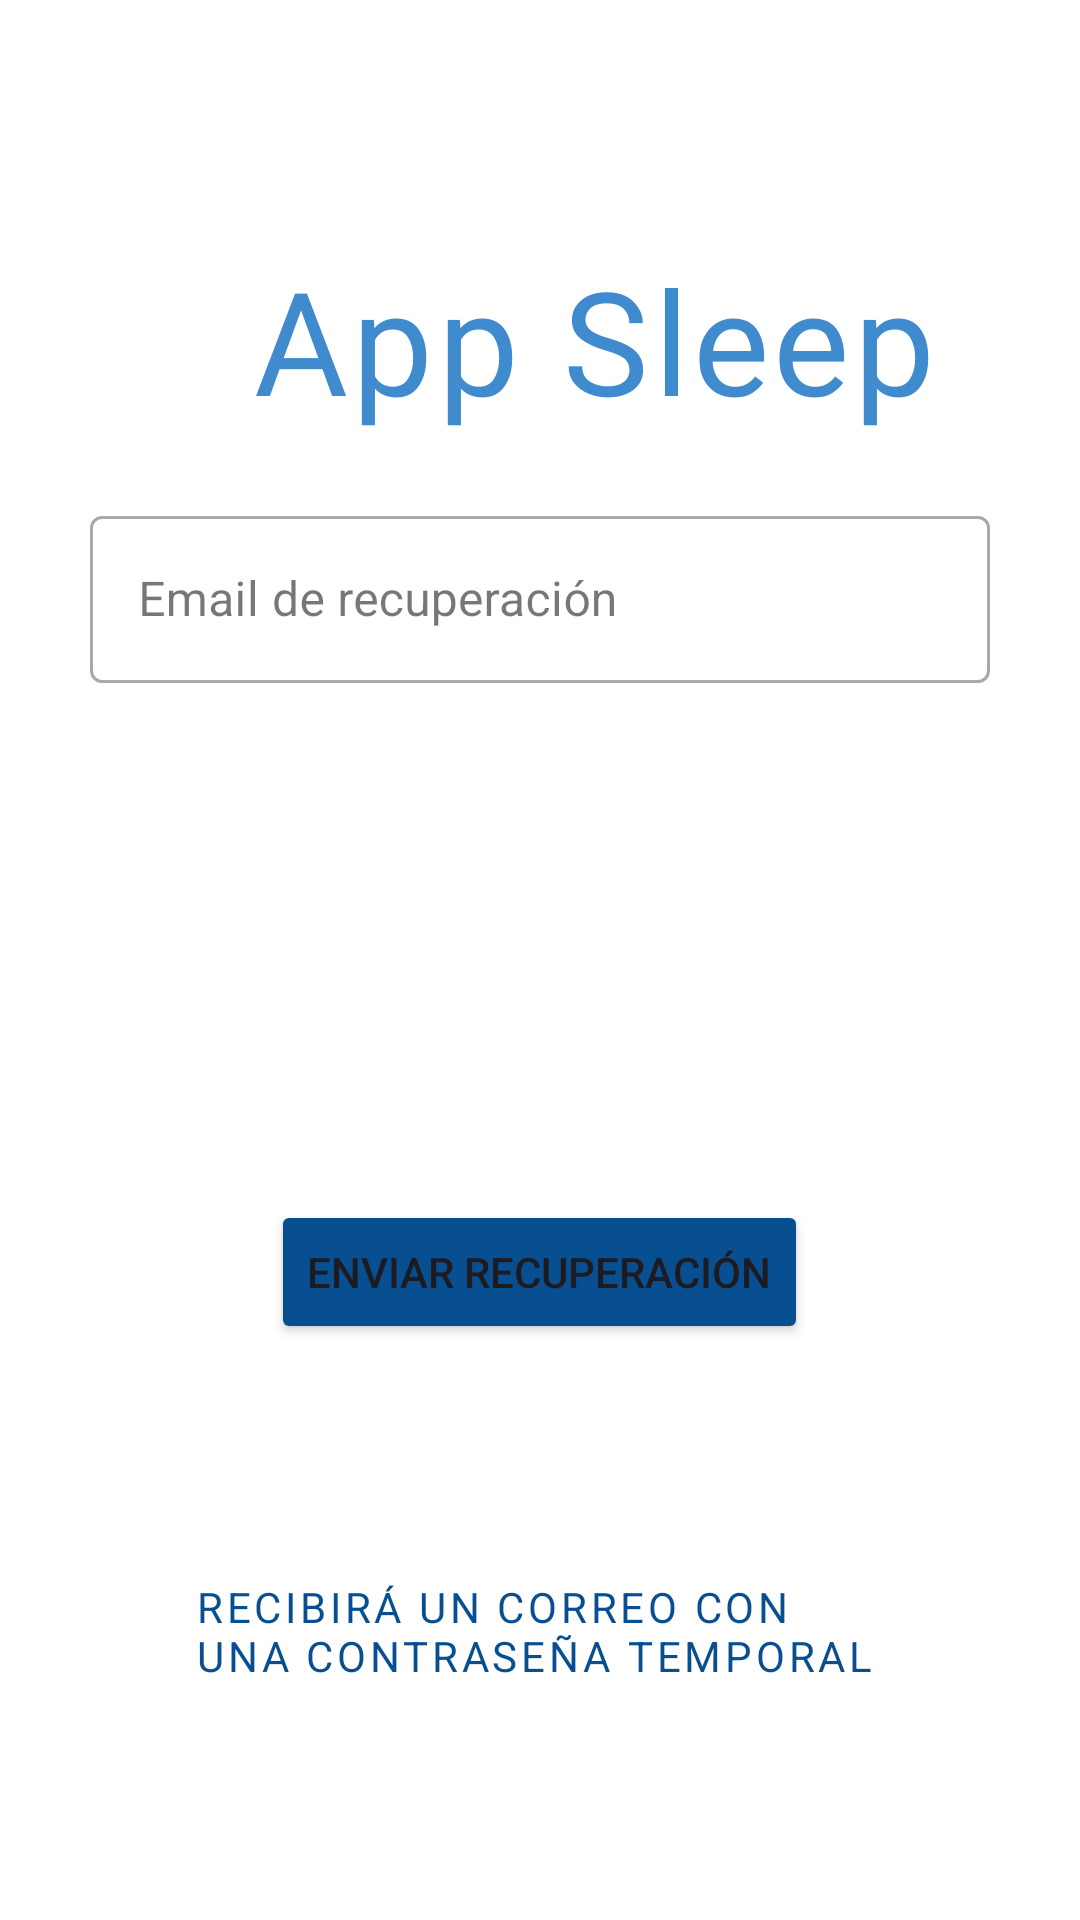

This screen was rendered from an Android layout file. Write that file and the resources it references.
<!-- AndroidManifest.xml: application theme Theme.AppSleep -->
<!-- res/layout/activity_recoverkey.xml -->
<?xml version="1.0" encoding="utf-8"?>
<RelativeLayout xmlns:android="http://schemas.android.com/apk/res/android"
    xmlns:app="http://schemas.android.com/apk/res-auto"
    android:id="@+id/recoverkey"
    android:layout_width="match_parent"
    android:layout_height="match_parent"
    android:background="#FFFFFF">

    <TextView
        android:id="@+id/app_sleep"
        android:layout_width="wrap_content"
        android:layout_height="wrap_content"
        android:layout_alignParentLeft="true"
        android:layout_alignParentTop="true"
        android:layout_marginLeft="84dp"
        android:layout_marginTop="81dp"
        android:fontFamily="@font/roboto_condensed_light"
        android:gravity="top"
        android:lineSpacingExtra="-40sp"
        android:text="@string/app_sleep"
        android:textAppearance="@style/app_sleep" />

    <com.google.android.material.textfield.TextInputLayout
        android:id="@+id/correoRecuperacionOutlinedTextField"
        android:layout_width="300dp"
        android:layout_height="wrap_content"
        android:hint="@string/correoRecuperacion"
        android:layout_marginTop="500px"
        android:layout_centerHorizontal="true"
        style="@style/Widget.MaterialComponents.TextInputLayout.OutlinedBox">
        <com.google.android.material.textfield.TextInputEditText
            android:layout_width="match_parent"
            android:layout_height="wrap_content" />

    </com.google.android.material.textfield.TextInputLayout>

    <Button
        android:id="@+id/containedButton"
        android:layout_width="wrap_content"
        android:layout_height="wrap_content"
        android:text="@string/botonRecuperacion"
        android:layout_marginTop="1200px"
        android:layout_centerHorizontal="true"
        app:cornerRadius="10dp"
        app:backgroundTint="#084F92"
        />

    <TextView
        android:id="@+id/recibira_un_c"
        android:layout_width="232dp"
        android:layout_height="34dp"
        android:layout_alignParentLeft="true"
        android:layout_marginLeft="65dp"
        android:layout_alignParentTop="true"
        android:layout_marginTop="526dp"
        android:text="@string/recibira_un_c"
        android:textAppearance="@style/olvido_su_c"
        android:lineSpacingExtra="0sp"
        android:gravity="top"
        />

</RelativeLayout>
<!-- resources referenced by this layout -->
<resources>
  <string name="app_sleep">App Sleep\n</string>
  <string name="botonRecuperacion">ENVIAR RECUPERACIÓN</string>
  <string name="correoRecuperacion">Email de recuperación</string>
  <string name="recibira_un_c">RECIBIRÁ UN CORREO CON\nUNA CONTRASEÑA TEMPORAL</string>
  <style name="app_sleep">
          <item name="android:textSize">48sp</item>
          <item name="android:letterSpacing">0.03</item>
          <item name="android:textColor">#408ACE</item>
      </style>
  <style name="olvido_su_c">
          <item name="android:textSize">14sp</item>
          <item name="android:letterSpacing">0.09</item>
          <item name="android:textColor">#084F92</item>
      </style>
  <style name="Theme.AppSleep" parent="Base.Theme.AppSleep" />
  <style name="Base.Theme.AppSleep" parent="Theme.Material3.DayNight.NoActionBar">
          
          
      </style>
</resources>
